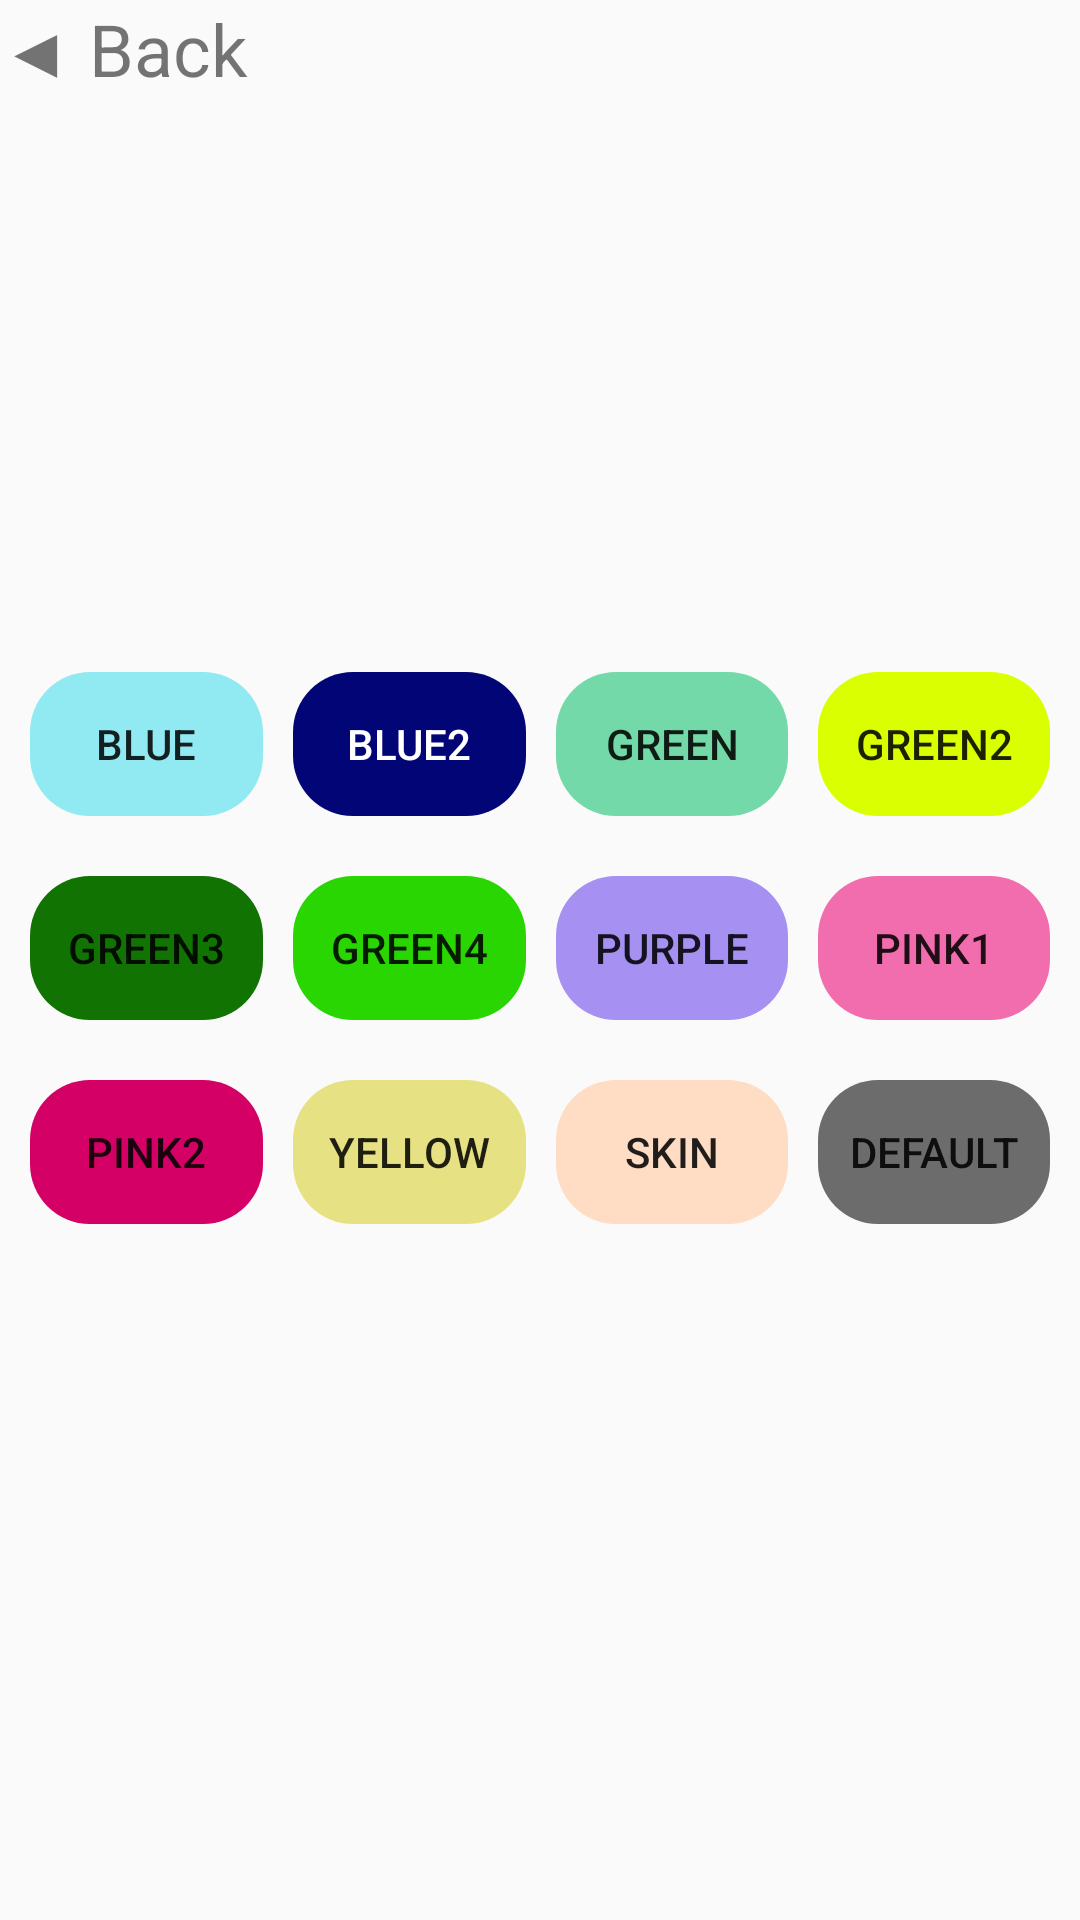

Write the Android layout XML for this screen, with the resource values it uses.
<!-- AndroidManifest.xml: application theme Theme.New_groupproject -->
<!-- res/layout/activity_change_bg_color.xml -->
<?xml version="1.0" encoding="utf-8"?>
<androidx.constraintlayout.widget.ConstraintLayout xmlns:android="http://schemas.android.com/apk/res/android"
    xmlns:app="http://schemas.android.com/apk/res-auto"
    xmlns:tools="http://schemas.android.com/tools"
    android:layout_width="match_parent"
    android:layout_height="match_parent"
    android:background="@drawable/change_bg_color_theme"
    tools:context=".change_bg_color">

    <LinearLayout
        android:layout_width="match_parent"
        android:layout_height="match_parent"
        android:orientation="horizontal"
        android:weightSum="5">

        <TextView
            android:id="@+id/back_btn"
            android:layout_width="wrap_content"
            android:layout_height="wrap_content"

            android:layout_weight="1"
            android:text="◀ Back"
            android:textSize="24sp" />

        <TextView
            android:id="@+id/textView2"
            android:layout_width="wrap_content"
            android:layout_height="wrap_content"
            android:layout_weight="4" />
    </LinearLayout>

    <TableLayout
        android:layout_width="match_parent"
        android:layout_height="match_parent"
        android:layout_marginBottom="8dp"
        android:gravity="center"
        app:layout_constraintBottom_toBottomOf="parent"
        tools:layout_editor_absoluteX="58dp">

        <TableRow
            android:layout_width="match_parent"
            android:layout_height="match_parent"
            android:layout_margin="5dp"
            android:weightSum="8">

            <Button
                android:id="@+id/color_blue"
                android:layout_width="wrap_content"
                android:layout_height="wrap_content"
                android:layout_margin="5dp"
                android:layout_weight="2"
                android:background="@drawable/custom_button"
                android:backgroundTint="@color/bg_blue"
                android:text="Blue" />

            <Button
                android:id="@+id/color_blue2"
                android:layout_width="wrap_content"
                android:layout_height="wrap_content"
                android:layout_margin="5dp"
                android:layout_weight="2"
                android:background="@drawable/custom_button"
                android:backgroundTint="@color/bg_darkblue"
                android:text="Blue2"
                android:textColor="#FFFFFF" />

            <Button
                android:id="@+id/color_green"
                android:layout_width="wrap_content"
                android:layout_height="wrap_content"
                android:layout_margin="5dp"
                android:layout_weight="2"
                android:background="@drawable/custom_button"
                android:backgroundTint="@color/bg_lightgreen"
                android:text="Green" />

            <Button
                android:id="@+id/color_yellolime"
                android:layout_width="wrap_content"
                android:layout_height="wrap_content"
                android:layout_margin="5dp"
                android:layout_weight="2"
                android:background="@drawable/custom_button"
                android:backgroundTint="@color/bg_limegreen"
                android:text="Green2" />
        </TableRow>

        <TableRow
            android:layout_width="match_parent"
            android:layout_height="match_parent"
            android:layout_margin="5dp"
            android:weightSum="8">

            <Button
                android:id="@+id/color_green3"
                android:layout_width="wrap_content"
                android:layout_height="wrap_content"
                android:layout_margin="5dp"
                android:layout_weight="2"
                android:background="@drawable/custom_button"
                android:backgroundTint="@color/bg_darkgreen"
                android:text="Green3" />

            <Button
                android:id="@+id/color_green4"
                android:layout_width="wrap_content"
                android:layout_height="wrap_content"
                android:layout_margin="5dp"
                android:layout_weight="2"
                android:background="@drawable/custom_button"
                android:backgroundTint="@color/bg_green"
                android:text="Green4" />

            <Button
                android:id="@+id/green_purple"
                android:layout_width="wrap_content"
                android:layout_height="wrap_content"
                android:layout_margin="5dp"
                android:layout_weight="2"
                android:background="@drawable/custom_button"
                android:backgroundTint="@color/bg_purple"
                android:text="Purple" />

            <Button
                android:id="@+id/color_pink"
                android:layout_width="wrap_content"
                android:layout_height="wrap_content"
                android:layout_margin="5dp"
                android:layout_weight="2"
                android:background="@drawable/custom_button"
                android:backgroundTint="@color/bg_pink"
                android:text="Pink1" />

        </TableRow>

        <TableRow
            android:layout_width="match_parent"
            android:layout_height="match_parent"
            android:layout_margin="5dp"
            android:weightSum="8">

            <Button
                android:id="@+id/color_pink2"
                android:layout_width="wrap_content"
                android:layout_height="wrap_content"
                android:layout_margin="5dp"
                android:layout_weight="2"
                android:background="@drawable/custom_button"
                android:backgroundTint="@color/bg_dark_pink"
                android:text="Pink2" />

            <Button
                android:id="@+id/color_yellow"
                android:layout_width="wrap_content"
                android:layout_height="wrap_content"
                android:layout_margin="5dp"
                android:layout_weight="2"
                android:background="@drawable/custom_button"
                android:backgroundTint="@color/bg_yellow"
                android:text="Yellow" />

            <Button
                android:id="@+id/color_skin"
                android:layout_width="wrap_content"
                android:layout_height="wrap_content"
                android:layout_margin="5dp"
                android:layout_weight="2"
                android:background="@drawable/custom_button"
                android:backgroundTint="@color/bg_skincolor"
                android:text="Skin" />

            <Button
                android:id="@+id/color_default"
                android:layout_width="wrap_content"
                android:layout_height="wrap_content"
                android:layout_margin="5dp"
                android:layout_weight="2"
                android:background="@drawable/custom_button"
                android:backgroundTint="@color/bg_default"
                android:text="Default" />

        </TableRow>
    </TableLayout>

</androidx.constraintlayout.widget.ConstraintLayout>
<!-- resources referenced by this layout -->
<resources>
  <color name="bg_blue">#91eaf2</color>
  <color name="bg_dark_pink">#d40066</color>
  <color name="bg_darkblue">#010575</color>
  <color name="bg_darkgreen">#117402</color>
  <color name="bg_default">#6c6c6c</color>
  <color name="bg_green">#29d602</color>
  <color name="bg_lightgreen">#73d9a8</color>
  <color name="bg_limegreen">#d9ff00</color>
  <color name="bg_pink">#f26dad</color>
  <color name="bg_purple">#a691f2</color>
  <color name="bg_skincolor">#ffdcc4</color>
  <color name="bg_yellow">#e6e283</color>
  <!-- drawable custom_button (drawable) -->
  <?xml version="1.0" encoding="utf-8"?>
  <selector xmlns:android="http://schemas.android.com/apk/res/android">
   <item>
       <shape android:shape="rectangle">
  
  
          <corners android:radius="20dp">
  
          </corners>
  
  
       </shape>
  
   </item>
  </selector>
  <style name="Theme.New_groupproject" parent="Theme.AppCompat.Light.NoActionBar">
          
          <item name="colorPrimary">@color/purple_500</item>
          <item name="colorPrimaryVariant">@color/purple_700</item>
          <item name="colorOnPrimary">@color/white</item>
          
          <item name="colorSecondary">@color/teal_200</item>
          <item name="colorSecondaryVariant">@color/teal_700</item>
          <item name="colorOnSecondary">@color/black</item>
          
          <item name="android:statusBarColor">?attr/colorPrimaryVariant</item>
          
      </style>
  <color name="purple_500">#FF6200EE</color>
  <color name="purple_700">#FF3700B3</color>
  <color name="white">#FFFFFFFF</color>
  <color name="teal_200">#FF03DAC5</color>
  <color name="teal_700">#FF018786</color>
  <color name="black">#FF000000</color>
</resources>
